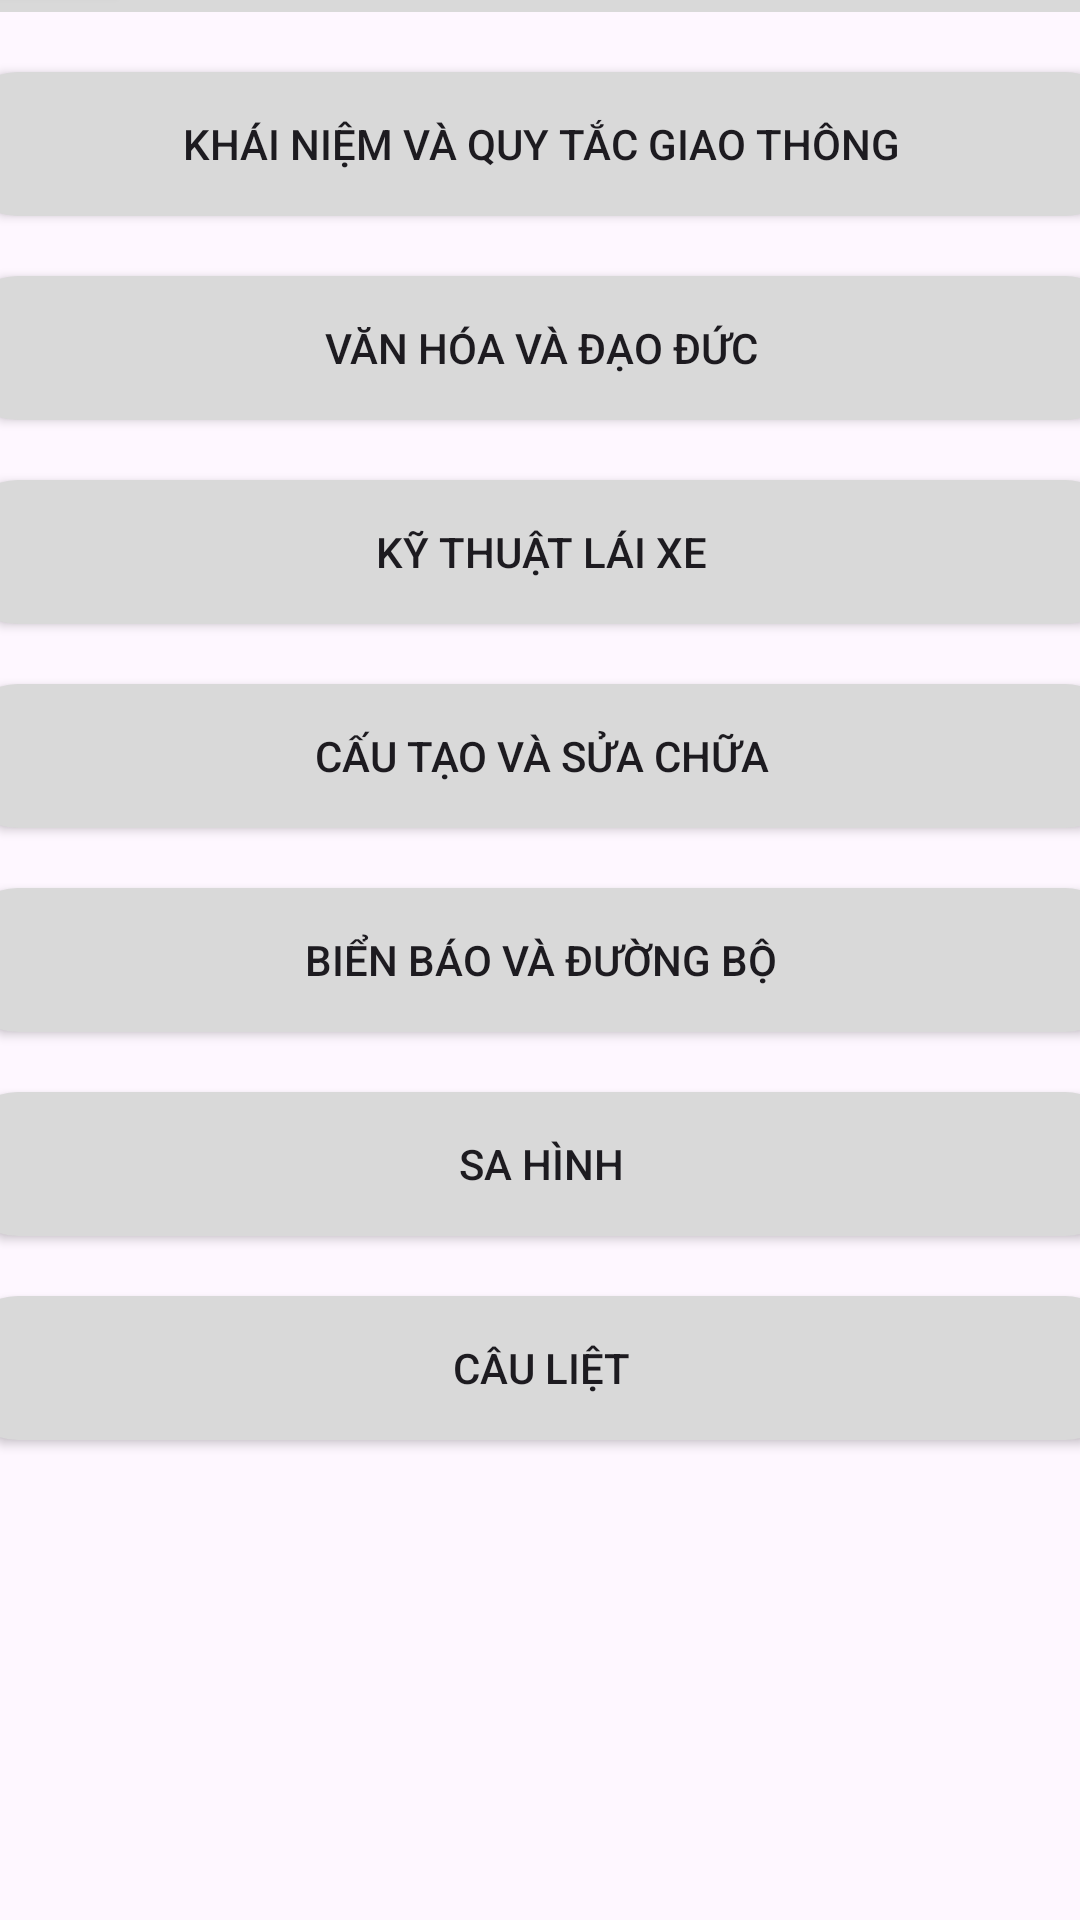

Produce the Android XML layout that renders to this screen, including the resource entries it uses.
<!-- AndroidManifest.xml: application theme Theme.DriversLicense -->
<!-- res/layout/activity_content.xml -->
<?xml version="1.0" encoding="utf-8"?>
<androidx.constraintlayout.widget.ConstraintLayout xmlns:android="http://schemas.android.com/apk/res/android"
    xmlns:app="http://schemas.android.com/apk/res-auto"
    xmlns:tools="http://schemas.android.com/tools"
    android:id="@+id/main"
    android:layout_width="match_parent"
    android:layout_height="match_parent"
    tools:context=".view.content.ContentActivity">

    <LinearLayout
        android:layout_width="409dp"
        android:layout_height="729dp"
        android:layout_marginStart="1dp"
        android:layout_marginTop="1dp"
        android:layout_marginEnd="1dp"
        android:layout_marginBottom="1dp"
        android:orientation="vertical"
        app:layout_constraintBottom_toBottomOf="parent"
        app:layout_constraintEnd_toEndOf="parent"
        app:layout_constraintStart_toStartOf="parent"
        app:layout_constraintTop_toTopOf="parent">

        <TableRow
            android:id="@+id/table"
            android:layout_width="match_parent"
            android:layout_height="wrap_content"
            android:layout_gravity="center_vertical"
            android:background="#D9D9D9">

            <Button
                android:id="@+id/btn_back_content"
                android:layout_width="0dp"
                android:layout_height="wrap_content"
                android:layout_gravity="center_horizontal"
                android:layout_weight="1"
                android:drawableStart="@drawable/back"
                android:hint=""
                tools:ignore="SpeakableTextPresentCheck" />

            <TextView
                android:id="@+id/txt_content"
                android:layout_width="0dp"
                android:layout_height="match_parent"
                android:layout_weight="5"
                android:gravity="center"
                android:paddingEnd="45dp"
                android:text=""
                android:textColor="@color/black"
                android:textSize="30dp"
                android:textStyle="bold"
                tools:text="Chủ đề" />
        </TableRow>

        <Button
            android:id="@+id/btn_concept"
            android:layout_width="match_parent"
            android:layout_height="wrap_content"
            android:layout_marginTop="20dp"
            android:background="@drawable/button"
            android:layout_marginLeft="10dp"
            android:layout_marginRight="10dp"
            android:text="Khái niệm và quy tắc giao thông" />

        <Button
            android:id="@+id/btn_culture"
            android:layout_width="match_parent"
            android:layout_height="wrap_content"
            android:layout_marginTop="20dp"
            android:background="@drawable/button"
            android:layout_marginLeft="10dp"
            android:layout_marginRight="10dp"
            android:text="Văn hóa và đạo đức" />

        <Button
            android:id="@+id/btn_technique"
            android:layout_width="match_parent"
            android:layout_height="wrap_content"
            android:layout_marginTop="20dp"
            android:background="@drawable/button"
            android:layout_marginLeft="10dp"
            android:layout_marginRight="10dp"
            android:text="Kỹ thuật lái xe" />

        <Button
            android:id="@+id/btn_structure"
            android:layout_width="match_parent"
            android:layout_height="wrap_content"
            android:layout_marginLeft="10dp"
            android:layout_marginTop="20dp"
            android:layout_marginRight="10dp"
            android:background="@drawable/button"
            android:text="Cấu tạo và sửa chữa" />

        <Button
            android:id="@+id/btn_signage"
            android:layout_width="match_parent"
            android:layout_height="wrap_content"
            android:layout_marginTop="20dp"
            android:background="@drawable/button"
            android:layout_marginLeft="10dp"
            android:layout_marginRight="10dp"
            android:text="Biển báo và đường bộ" />

        <Button
            android:id="@+id/btn_sashape"
            android:layout_width="match_parent"
            android:layout_height="wrap_content"
            android:layout_marginTop="20dp"
            android:background="@drawable/button"
            android:layout_marginLeft="10dp"
            android:layout_marginRight="10dp"
            android:text="Sa hình" />

        <Button
            android:id="@+id/btn_paralysis"
            android:layout_width="match_parent"
            android:layout_height="wrap_content"
            android:layout_marginTop="20dp"
            android:background="@drawable/button"
            android:layout_marginLeft="10dp"
            android:layout_marginRight="10dp"
            android:text="Câu liệt" />

    </LinearLayout>
</androidx.constraintlayout.widget.ConstraintLayout>
<!-- resources referenced by this layout -->
<resources>
  <color name="black">#FF000000</color>
  <!-- drawable back (drawable) -->
  <vector xmlns:android="http://schemas.android.com/apk/res/android"
      android:height="21dp"
      android:viewportHeight="512"
      android:viewportWidth="512"
      android:width="32dp">
  
      <group
          android:pivotX="256"
          android:pivotY="256"
          android:rotation="90">
  
      <path
          android:fillColor="#FF000000"
          android:pathData="M233.4,406.6c12.5,12.5 32.8,12.5 45.3,0l192,-192c12.5,-12.5 12.5,-32.8 0,-45.3s-32.8,-12.5 -45.3,0L256,338.7 86.6,169.4c-12.5,-12.5 -32.8,-12.5 -45.3,0s-12.5,32.8 0,45.3l192,192z"/>
  
      </group>
  </vector>
  <!-- drawable button (drawable) -->
  <?xml version="1.0" encoding="utf-8"?>
  <selector xmlns:android="http://schemas.android.com/apk/res/android">
      <item>
          <shape android:shape="rectangle">
              
              <corners android:radius="20dp" />
              
              <solid android:color="#D9D9D9" />
          </shape>
      </item>
  </selector>
  <style name="Theme.DriversLicense" parent="Base.Theme.DriversLicense" />
  <style name="Base.Theme.DriversLicense" parent="Theme.Material3.DayNight.NoActionBar">
          
          
      </style>
</resources>
